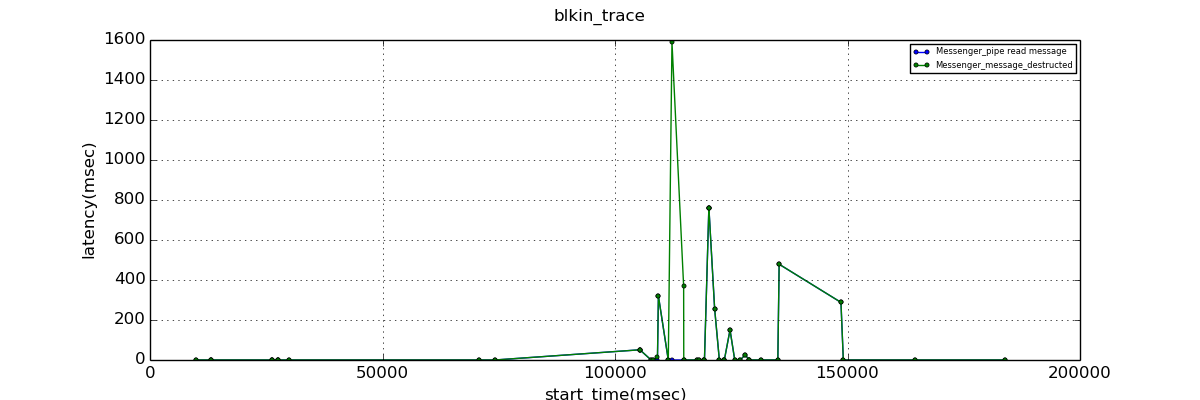

The data file committed next to this chart (first rows):
start_time, Messenger_pipe read message, Messenger_message_destructed
9865, 0.001, 0.047
13191, 0.003, 0.213
13192, 0.002, 0.123
26324, 0.002, 0.066
26325, 0.003, 0.159
27427, 0.002, 0.123
27428, 0.003, 0.052
29969, 0.001, 0.147
70860, 0.002, 0.089
74183, 0.003, 0.106
105350, 50.99, 51.04
105351, 51.09, 51.13
107766, 0.001, 0.057
108073, 0.001, 0.097
109132, 0.001, 13.98
109335, 320.1, 320.3
111461, 0.001, 0.184
112251, 0.002, 1590
114762, 0.001, 368.6
114788, 0.002, 0.111
117677, 0.001, 0.117
118103, 0.002, 0.214
119238, 0.001, 0.165
119239, 0.001, 0.085
120188, 762.2, 762.5
120189, 762.2, 762.5
121427, 256.6, 256.7
122442, 0.002, 0.149
123512, 0.002, 0.046
123513, 0.001, 0.097
124737, 150.4, 150.5
125751, 0.001, 0.082
126929, 0.003, 0.127
127997, 25.73, 25.76
128872, 0.002, 0.137
128873, 0.002, 0.212
131348, 0.003, 0.131
135017, 0.004, 0.069
135301, 478.7, 478.9
148593, 288.1, 288.2
149102, 0.001, 0.020
164547, 0.002, 0.094
183965, 0.001, 0.095
